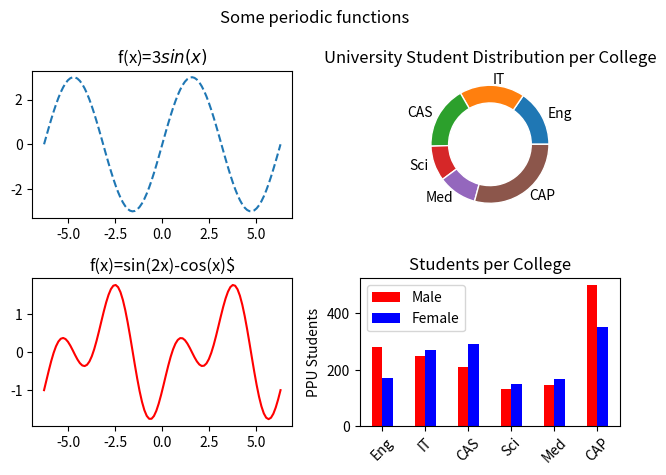

This chart was generated by the following Python code:
"""
simple matplotlib Examples

"""

import numpy as np
import matplotlib.pyplot as plt

x = np.linspace(-2 * np.pi, 2 * np.pi, 100)
f_sin = 3 * np.sin(x)
f_2 = np.sin(2 * x) - np.cos(x)

fig, axs = plt.subplots(2, 2)

fig.suptitle('Some periodic functions')

axs[0, 0].set_title('f(x)=3$sin(x)$')
axs[0, 0].plot(x, f_sin, '--', label="3$sin(x)$")

axs[1, 0].set_title('f(x)=sin(2x)-cos(x)$')
axs[1, 0].plot(x, f_2, 'r', label="$sin(2x)-cos(x)$")


labels = ['Eng', 'IT', 'CAS', 'Sci', 'Med', 'CAP']
student_count = np.array( [[280, 170], [250, 270], [210, 290], [130, 150], [145, 165], [500, 350]] )
aggregated_student_count = student_count.sum(axis=1)
flattened_student_count = student_count.flatten()

size = 0.3
axs[0, 1].pie(aggregated_student_count, radius=1, labels= labels, wedgeprops=dict(width=size, edgecolor='white'))
axs[0, 1].set_title('University Student Distribution per College')


x = np.arange(len(labels))
width = 0.25

axs[1, 1].bar(x - width/2, student_count[:, 0], width, label='Male', color = "red")
axs[1, 1].bar(x + width/2, student_count[:, 1], width, label='Female', color = "blue")

# Add some text for labels, title and custom x-axis tick labels, etc.
axs[1, 1].set_ylabel('PPU Students')
axs[1, 1].set_title('Students per College')
axs[1, 1].set_xticks(x)
axs[1, 1].set_xticklabels(labels, rotation=45)
axs[1, 1].legend()

fig.tight_layout()
plt.show()
